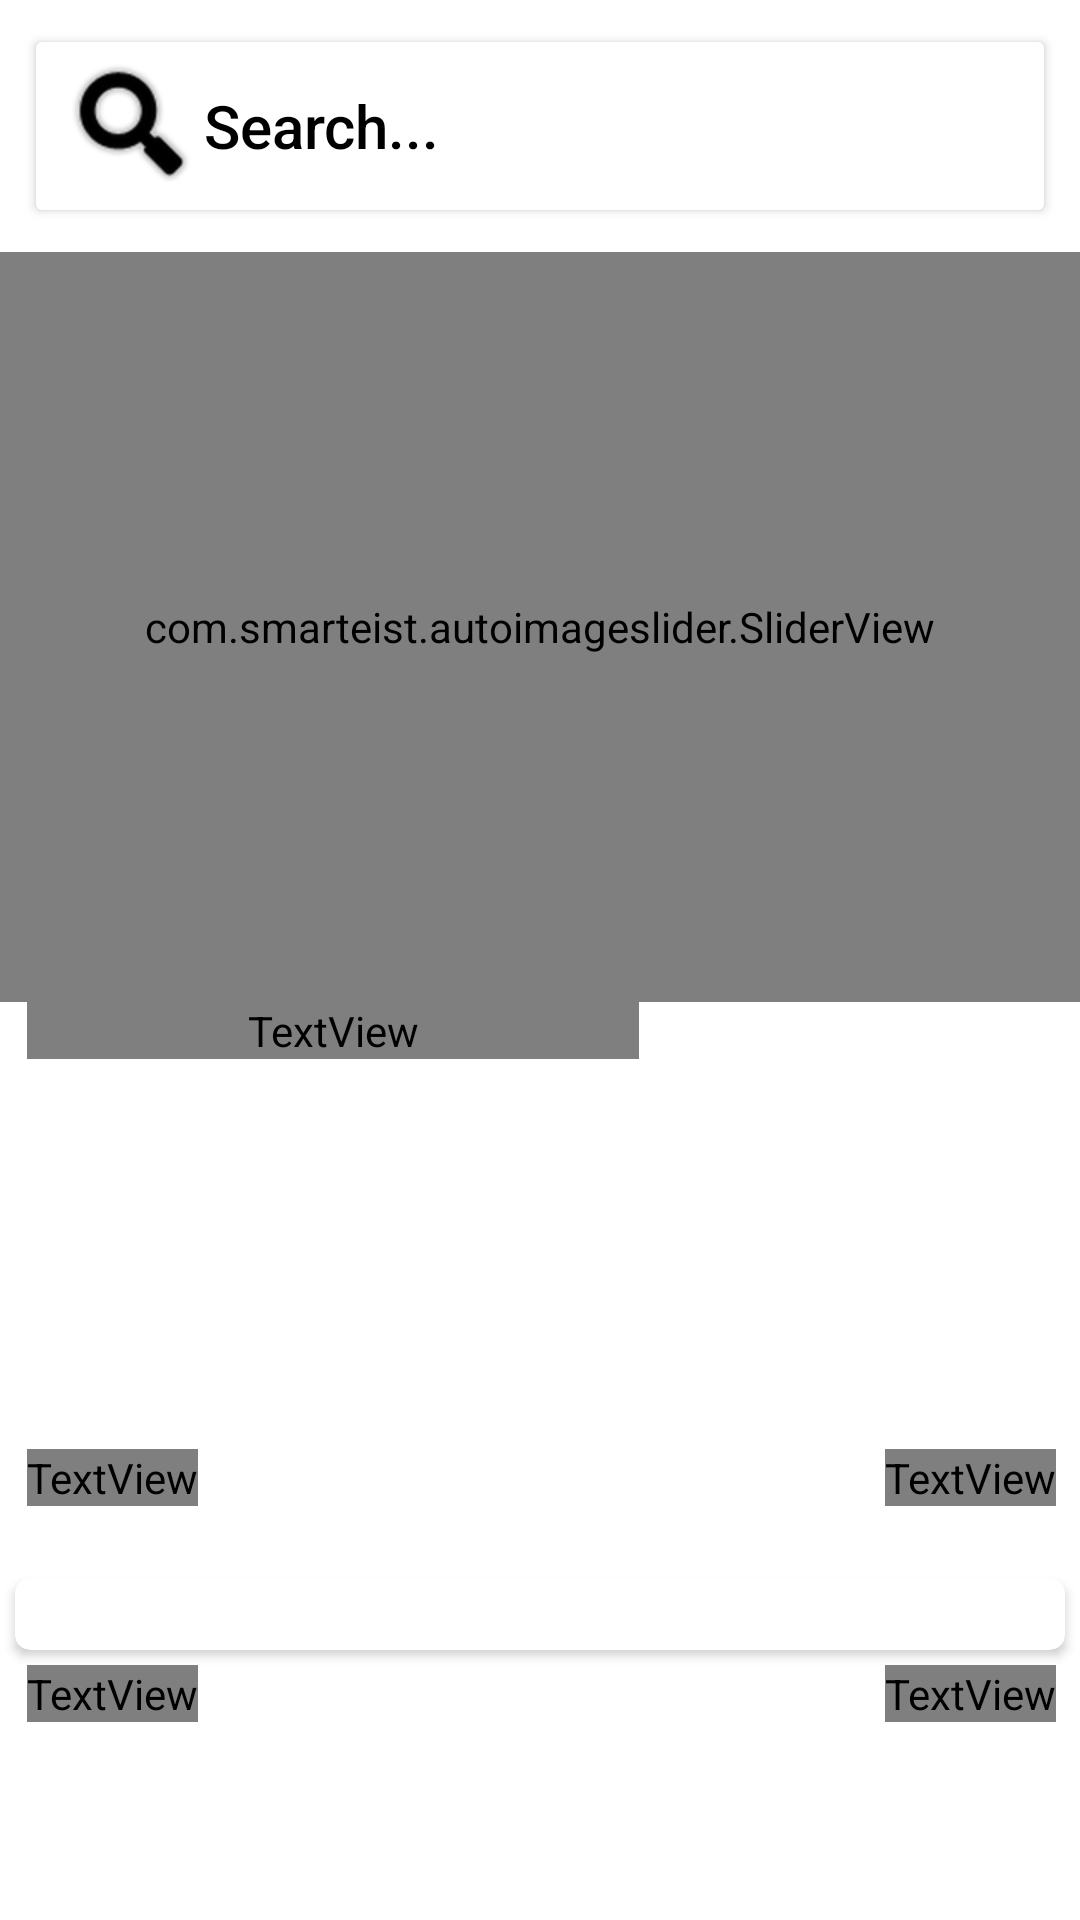

Produce the Android XML layout that renders to this screen, including the resource entries it uses.
<!-- AndroidManifest.xml: application theme Theme.Ecommerce -->
<!-- res/layout/fragment_home.xml -->
<?xml version="1.0" encoding="utf-8"?>
<androidx.core.widget.NestedScrollView xmlns:android="http://schemas.android.com/apk/res/android"
    xmlns:tools="http://schemas.android.com/tools"
    android:layout_width="match_parent"
    android:layout_height="match_parent"
    xmlns:app="http://schemas.android.com/apk/res-auto"
    tools:context=".fragments.HomeFragment">


        <LinearLayout
            android:id="@+id/home_layout"
            android:layout_width="match_parent"
            android:layout_height="match_parent"
            android:orientation="vertical">




                <Button
                    android:id="@+id/search_box"
                    android:layout_width="match_parent"
                    android:layout_height="wrap_content"
                    android:layout_margin="8dp"
                    android:textColor="@color/black"
                    android:textAllCaps="false"
                    android:drawableLeft="@android:drawable/ic_search_category_default"
                    android:drawableTint="@color/black"
                    app:cornerRadius="20dp"
                    android:textSize="20dp"
                    android:backgroundTint="@color/white"
                    android:elevation="3dp"
                    android:gravity="left|center_vertical"
                    android:text="Search..."


                    />







            <com.smarteist.autoimageslider.SliderView
                android:id="@+id/imageSlider"
                android:layout_width="match_parent"
                android:layout_height="250dp"
                app:sliderIndicatorGravity="center_horizontal|bottom"
                app:sliderIndicatorMargin="15dp"
                app:sliderIndicatorOrientation="horizontal"
                app:sliderIndicatorPadding="3dp"
                app:sliderIndicatorRadius="2dp"
                app:sliderIndicatorSelectedColor="#5A5A5A"
                app:sliderIndicatorUnselectedColor="#FFF"
                />



            <LinearLayout
                android:layout_width="match_parent"
                android:layout_height="wrap_content"
                android:layout_marginLeft="9dp"
                android:orientation="horizontal"
                android:weightSum="2">

                <TextView
                    android:layout_width="wrap_content"
                    android:layout_height="wrap_content"
                    android:layout_weight="1"
                    android:fontFamily="@font/amethysta"
                    android:text="Categories"
                    android:textColor="@color/white"
                    android:textSize="21sp"
                    android:textStyle="bold" />



            </LinearLayout>

            <androidx.recyclerview.widget.RecyclerView
                android:id="@+id/rec_category"
                android:layout_width="wrap_content"
                android:layout_height="120dp"

                android:layout_marginLeft="9dp"
                android:layout_marginTop="10dp" />

            <RelativeLayout
                android:layout_width="wrap_content"
                android:layout_height="wrap_content">

                <TextView
                    android:id="@+id/new_product_name"
                    android:layout_width="wrap_content"
                    android:layout_height="wrap_content"
                    android:layout_marginLeft="9dp"
                    android:fontFamily="@font/amethysta"
                    android:text="New Products"
                    android:textColor="@color/white"
                    android:textSize="21sp"
                    android:textStyle="bold" />

                <TextView
                    android:layout_width="wrap_content"
                    android:layout_height="wrap_content"
                    android:layout_below="@+id/new_product_name"
                    android:layout_marginLeft="9dp"
                    android:textColor="@color/white"
                    />

                <TextView
                    android:id="@+id/newProducts_see_all"
                    android:layout_width="wrap_content"
                    android:layout_height="wrap_content"
                    android:layout_alignParentEnd="true"
                    android:layout_marginRight="8dp"
                    android:fontFamily="@font/amethysta"
                    android:text="See All"
                    android:textColor="@color/white"
                    android:textSize="18sp"
                    android:textStyle="bold" />
            </RelativeLayout>

            <androidx.cardview.widget.CardView
                android:layout_width="match_parent"
                android:layout_height="wrap_content"
                android:layout_margin="5dp"
                android:background="@color/white"
                android:layout_marginTop="10dp"
                android:elevation="6dp"
                app:cardCornerRadius="5dp">


                <LinearLayout
                    android:layout_width="match_parent"
                    android:layout_height="match_parent"
                    android:orientation="vertical">



                    <androidx.recyclerview.widget.RecyclerView
                        android:id="@+id/new_product_rec"
                        android:layout_width="wrap_content"
                        android:layout_height="wrap_content"
                        android:layout_margin="7dp"
                        android:layout_marginTop="6dp"
                        android:padding="5dp" />
                </LinearLayout>

            </androidx.cardview.widget.CardView>

            <LinearLayout
                android:layout_width="match_parent"
                android:layout_height="match_parent"
                android:orientation="vertical">

                <RelativeLayout
                    android:layout_width="wrap_content"
                    android:layout_height="wrap_content">

                    <TextView
                        android:id="@+id/popular_products"
                        android:layout_width="wrap_content"
                        android:layout_height="wrap_content"
                        android:layout_marginLeft="9dp"
                        android:fontFamily="@font/amethysta"
                        android:text="Popular Products"
                        android:textColor="@color/white"
                        android:textSize="21sp"
                        android:textStyle="bold" />

                    <TextView
                        android:layout_width="wrap_content"
                        android:layout_height="wrap_content"
                        android:layout_below="@+id/popular_products"
                        android:layout_marginLeft="9dp"
                        android:textColor="@color/white"/>

                    <TextView
                        android:id="@+id/popular_see_all"
                        android:layout_width="wrap_content"
                        android:layout_height="wrap_content"
                        android:layout_alignParentEnd="true"
                        android:layout_marginRight="8dp"
                        android:fontFamily="@font/amethysta"
                        android:text="See All"
                        android:textColor="@color/white"
                        android:textSize="18sp"
                        android:textStyle="bold" />
                </RelativeLayout>

                <androidx.recyclerview.widget.RecyclerView
                    android:id="@+id/popular_rec"
                    android:layout_width="wrap_content"
                    android:layout_height="wrap_content"
                    android:layout_gravity="center"
                    android:layout_margin="7dp"
                    android:layout_marginTop="6dp"
                    android:padding="5dp" />
            </LinearLayout>

        </LinearLayout>








</androidx.core.widget.NestedScrollView>
<!-- resources referenced by this layout -->
<resources>
  <style name="Theme.Ecommerce" parent="Theme.MaterialComponents.Light.NoActionBar">
          
          <item name="colorPrimary">@color/black</item>
          <item name="colorPrimaryVariant">@color/black</item>
          <item name="colorOnPrimary">@color/white</item>
          
          <item name="colorSecondary">@color/black</item>
          <item name="colorSecondaryVariant">@color/black</item>
          <item name="colorOnSecondary">@color/black</item>
          <item name="windowActionBar">false</item>
          <item name="windowNoTitle">true</item>
          
          <item name="android:statusBarColor" tools:targetApi="l">?attr/colorPrimaryVariant</item>
          
      </style>
  <!-- not gathered from this repository: default colours our renderer supplied (Android Studio template values) -->
  <color name="black">#FF000000</color>
  <color name="white">#FFFFFFFF</color>
</resources>
